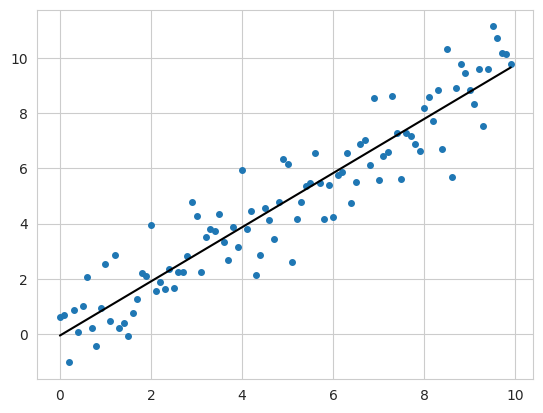

Reproduce this figure in Python.
#!/usr/bin/env python3
# -*- coding: utf-8 -*-

import numpy as np
import matplotlib.pyplot as plt
import seaborn as sns

def least_square(x, t):
    assert(len(t) == len(x))

    N = len(x)
    alpha = (N * np.dot(x, t) - np.sum(x) * np.sum(t)) \
          / (N * np.sum(x**2) - np.sum(x)**2)
    beta  = (np.sum(t) * np.sum(x**2) - np.sum(x) * np.dot(x, t)) \
          / (N * np.sum(x**2) - np.sum(x)**2)
    print((alpha, beta))

    y = alpha * x + beta
    return y

x = np.arange(0, 10, 0.1)
t = x + np.random.randn(100)
y = least_square(x, t)

sns.set_style("whitegrid")
plt.scatter(x, t, s=16)
plt.plot(x, y, c="k")
plt.show()
